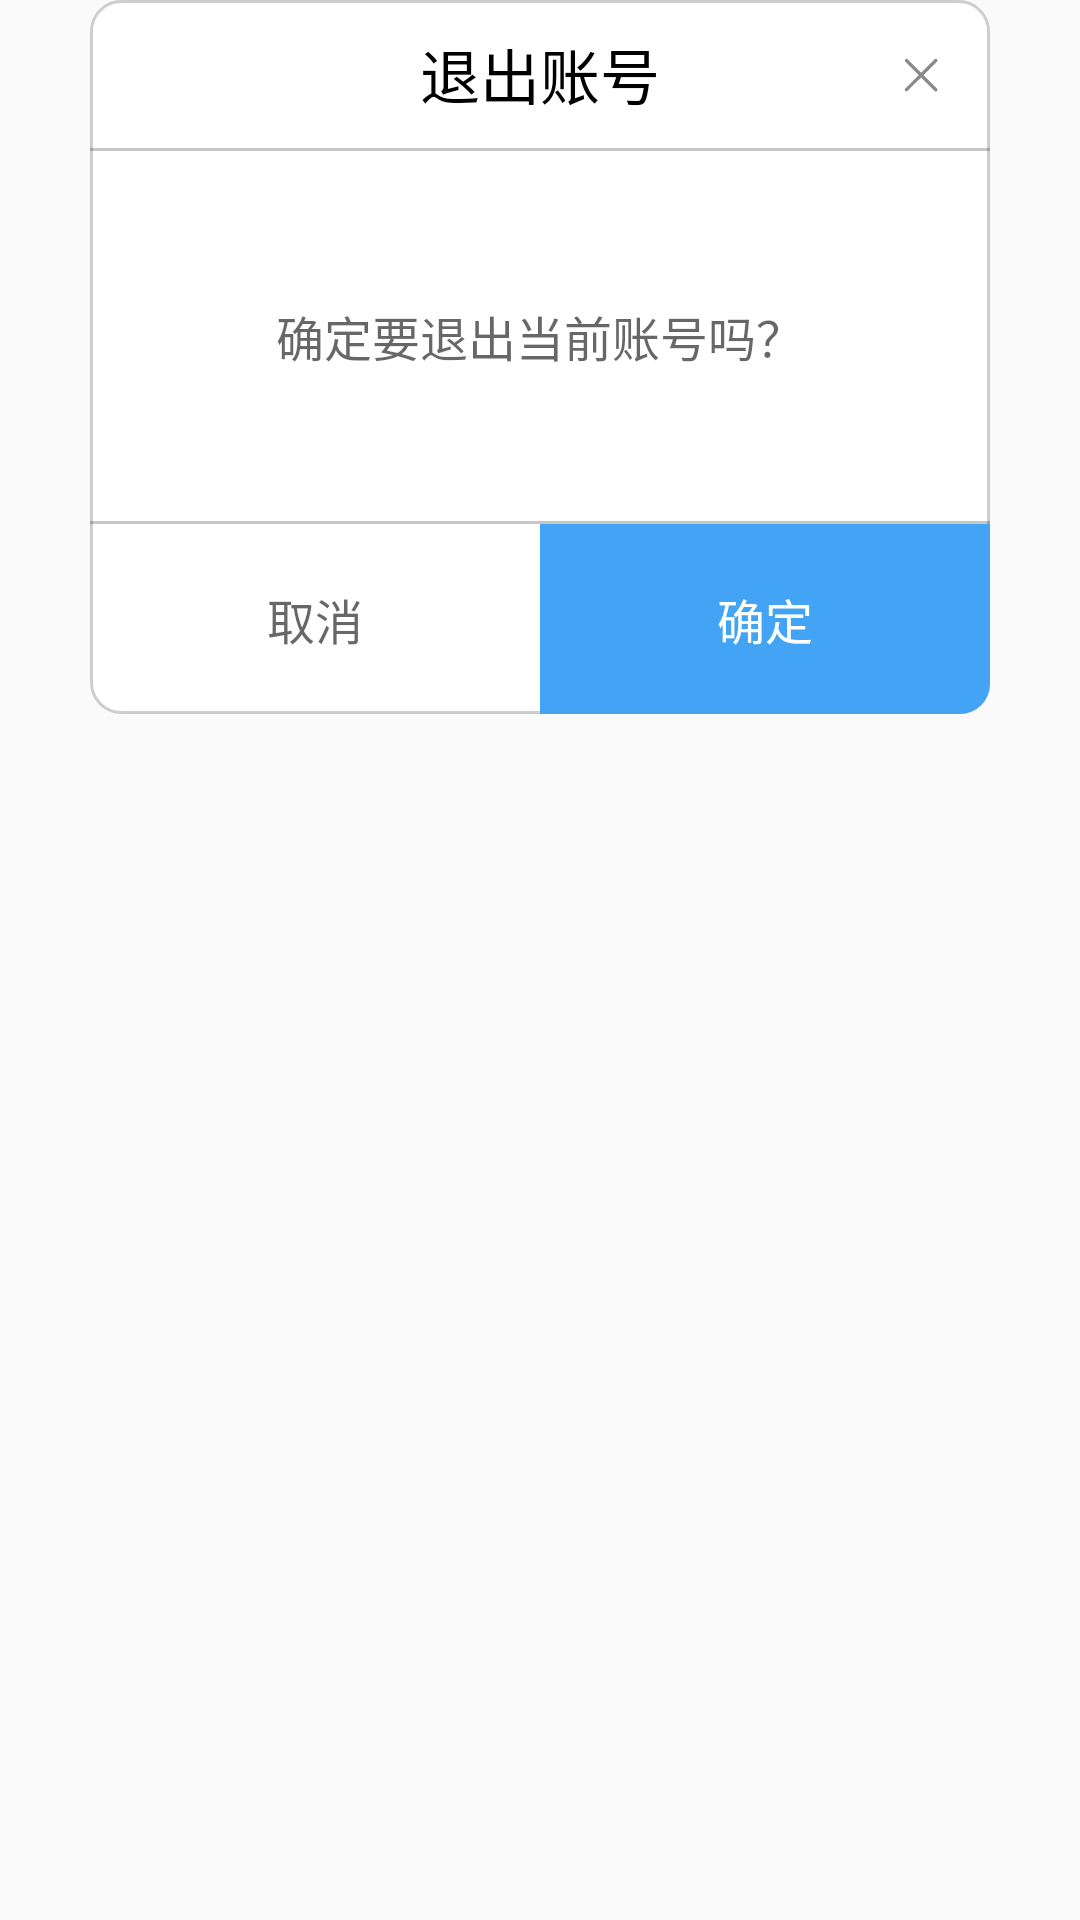

Produce the Android XML layout that renders to this screen, including the resource entries it uses.
<!-- AndroidManifest.xml: application theme AppThemeBase -->
<!-- res/layout/exit_dialog_layout.xml -->
<?xml version="1.0" encoding="utf-8"?>
<LinearLayout xmlns:android="http://schemas.android.com/apk/res/android"
    android:orientation="vertical"
    android:layout_gravity="center"
    android:background="@null"
    android:layout_width="match_parent"
    android:layout_height="match_parent">

    <LinearLayout
        android:layout_gravity="center"
        android:orientation="vertical"
        android:background="@drawable/shape_corner"
        android:layout_width="@dimen/dimen_300dp"
        android:layout_height="wrap_content">

        <RelativeLayout
            android:layout_width="match_parent"
            android:layout_height="wrap_content">

            <TextView
                android:layout_width="match_parent"
                android:layout_height="wrap_content"
                android:text="@string/exit_account"
                android:textSize="20sp"
                android:gravity="center"
                android:padding="@dimen/dimen_10dp"
                android:textColor="@color/black"/>

            <ImageView
                android:id="@+id/close"
                android:layout_width="wrap_content"
                android:layout_height="wrap_content"
                android:layout_alignParentEnd="true"
                android:layout_margin="@dimen/dimen_15dp"
                android:layout_centerVertical="true"
                android:background="@mipmap/error"/>

        </RelativeLayout>

        <View
            android:layout_width="match_parent"
            android:layout_height="1dp"
            android:background="#38000000"/>

        <TextView
            android:layout_width="match_parent"
            android:layout_height="wrap_content"
            android:text="@string/exit_hint"
            android:padding="@dimen/dimen_50dp"
            android:gravity="center"
            android:textColor="#98000000"
            android:textSize="16sp"/>

        <View
            android:layout_width="match_parent"
            android:layout_height="1dp"
            android:background="#38000000"/>

        <LinearLayout
            android:orientation="horizontal"
            android:layout_width="match_parent"
            android:layout_height="wrap_content">

            <TextView
                android:id="@+id/cancel"
                android:layout_weight="1"
                android:layout_width="0dp"
                android:gravity="center"
                android:layout_height="wrap_content"
                android:text="@string/cancel"
                android:textColor="#98000000"
                android:padding="@dimen/dimen_20dp"
                android:textSize="16sp"/>

            <TextView
                android:id="@+id/confirm"
                android:layout_weight="1"
                android:layout_width="0dp"
                android:gravity="center"
                android:textColor="@color/white"
                android:background="@drawable/text_corner"
                android:layout_height="wrap_content"
                android:text="@string/confirm"
                android:padding="@dimen/dimen_20dp"
                android:textSize="16sp"/>

        </LinearLayout>

    </LinearLayout>

</LinearLayout>
<!-- resources referenced by this layout -->
<resources>
  <color name="black">#000000</color>
  <color name="white">#ffffff</color>
  <dimen name="dimen_10dp">10dp</dimen>
  <dimen name="dimen_15dp">15dp</dimen>
  <dimen name="dimen_20dp">20dp</dimen>
  <dimen name="dimen_300dp">300dp</dimen>
  <dimen name="dimen_50dp">50dp</dimen>
  <!-- drawable shape_corner (drawable) -->
  <?xml version="1.0" encoding="utf-8"?>
  <shape xmlns:android="http://schemas.android.com/apk/res/android">
      <solid android:color="#fff" />
      <corners android:topLeftRadius="10dp"
          android:topRightRadius="10dp"
          android:bottomRightRadius="10dp"
          android:bottomLeftRadius="10dp"/>
      <stroke android:width="1dp" android:color="#94afabab" />
  </shape>
  <!-- drawable text_corner (drawable) -->
  <?xml version="1.0" encoding="utf-8"?>
  <shape xmlns:android="http://schemas.android.com/apk/res/android">
      <solid android:color="@color/blue_c" />
      <corners android:bottomRightRadius="10dp" />
  </shape>
  <!-- mipmap error: png bitmap (mipmap-xxhdpi, 576 bytes) -->
  <string name="cancel">取消</string>
  <string name="confirm">确定</string>
  
      //设置页面
  <string name="exit_account">退出账号</string>
  <string name="exit_hint">确定要退出当前账号吗？</string>
  <style name="AppThemeBase" parent="Theme.AppCompat.Light.NoActionBar">
          <item name="colorPrimary">@color/colorPrimary</item>
          <item name="colorPrimaryDark">@color/gray</item>
          <item name="colorAccent">@color/colorAccent</item>
          <item name="android:divider">@drawable/ic_list_divider</item>
          <item name="android:dividerHeight">@dimen/division_line</item>
          <item name="android:listDivider">@drawable/ic_list_divider</item>
          <item name="android:homeAsUpIndicator">@drawable/ic_arrow_back_white_24dp</item>
          <item name="actionMenuTextColor">@color/white</item>
      </style>
  <color name="blue_c">#43a3f4</color>
  <color name="colorPrimary">#3F51B5</color>
  <color name="gray">#BFBFBF</color>
  <color name="colorAccent">#008577</color>
  <dimen name="division_line">0.5dp</dimen>
</resources>
